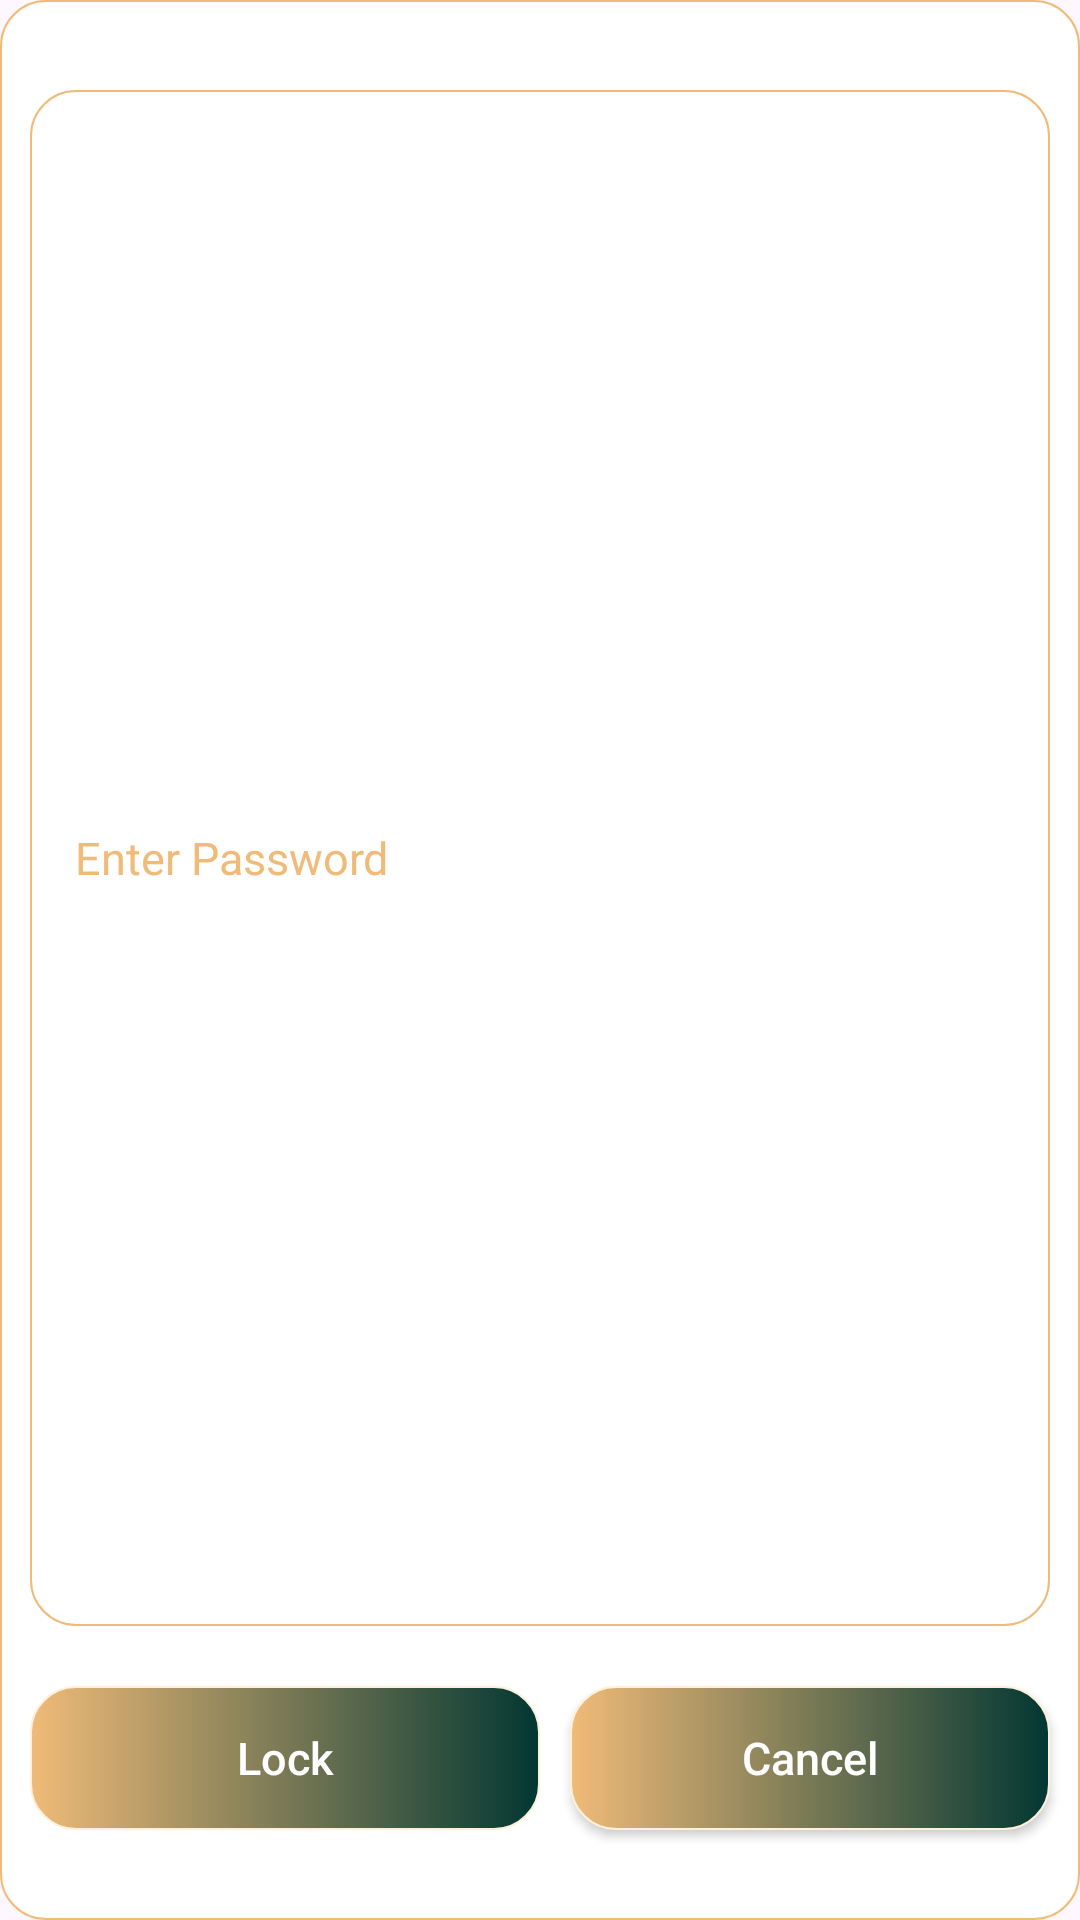

The Android layout XML behind this screen, and the referenced resources:
<!-- AndroidManifest.xml: application theme Theme.StickyNotes -->
<!-- res/layout/password_model.xml -->
<?xml version="1.0" encoding="utf-8"?>
<LinearLayout xmlns:android="http://schemas.android.com/apk/res/android"
    android:layout_width="320dp"
    android:orientation="vertical"
    android:layout_gravity="center|top"
    android:gravity="center"
    android:layout_margin="20dp"
    android:background="@drawable/edit_custom_shape"
    android:layout_height="wrap_content">
    <Space
        android:layout_width="match_parent"
        android:layout_height="20dp">
    </Space>
    <EditText
        android:id="@+id/password"
        android:layout_width="match_parent"
        android:layout_height="wrap_content"
        android:layout_margin="10dp"
        android:layout_weight="1"
        android:padding="15dp"
        android:textSize="15sp"
        android:background="@drawable/edit_custom_shape"
        android:hint="Enter Password"
        android:textColor="@color/appColor2"
        android:textColorHint="@color/appColor2"
        android:text="" />
    <TextView
        android:id="@+id/incorrectPass"
        android:layout_width="match_parent"
        android:layout_height="wrap_content"
        android:layout_marginStart="15dp"
        android:textSize="10sp"
        android:visibility="gone"
        android:textColor="@color/red"
        android:text="incorrect password">

    </TextView>

    <LinearLayout
        android:layout_width="match_parent"
        android:layout_height="wrap_content"
        android:orientation="horizontal">
        <androidx.appcompat.widget.AppCompatButton
            android:id="@+id/lockBtn"
            android:layout_width="match_parent"
            android:layout_height="wrap_content"
            android:layout_weight="1"
            android:textColor="@color/white"
            android:textSize="15sp"
            android:enabled="false"
            android:layout_marginTop="10dp"
            android:layout_marginStart="10dp"
            android:layout_marginBottom="10dp"
            android:textAllCaps="false"
            android:background="@drawable/button_shape"
            android:text="Lock" />
        <androidx.appcompat.widget.AppCompatButton
            android:id="@+id/cancelBtn"
            android:layout_width="match_parent"
            android:layout_height="wrap_content"
            android:layout_weight="1"
            android:textColor="@color/white"
            android:textSize="15sp"
            android:layout_margin="10dp"
            android:textAllCaps="false"
            android:background="@drawable/button_shape"
            android:text="Cancel" />
    </LinearLayout>
    <Space
        android:layout_width="match_parent"
        android:layout_height="20dp">
    </Space>
</LinearLayout>
<!-- resources referenced by this layout -->
<resources>
  <color name="appColor2">#F0BB78</color>
  <color name="red">#B80D0D</color>
  <color name="white">#FFFFFFFF</color>
  <!-- drawable button_shape (drawable) -->
  <?xml version="1.0" encoding="utf-8"?>
  <shape
      xmlns:android="http://schemas.android.com/apk/res/android"
      android:shape="rectangle">
  
      <stroke
          android:color="@color/helperColor"
          android:width="0.5dp"/>
      <corners
          android:radius="15dp"/>
      <gradient
          android:startColor="@color/appColor2"
          android:endColor="#023732"/>
  </shape>
  <!-- drawable edit_custom_shape (drawable) -->
  <?xml version="1.0" encoding="utf-8"?>
  <shape
      xmlns:android="http://schemas.android.com/apk/res/android"
      android:shape="rectangle">
  
      <stroke
          android:color="@color/appColor2"
          android:width="0.5dp"/>
      <corners
          android:radius="15dp"/>
      <gradient
          android:startColor="@color/white"
          android:endColor="@color/white"/>
  </shape>
  <style name="Theme.StickyNotes" parent="Base.Theme.StickyNotes" />
  <color name="helperColor">#FFF0DC</color>
  <style name="Base.Theme.StickyNotes" parent="Theme.Material3.DayNight.NoActionBar">
          
          
  
          <item name="colorControlActivated">@color/appColor1</item>
          
          <item name="android:statusBarColor">@color/appColor2</item>
          
          <item name="android:windowLightStatusBar">false</item> 
      </style>
  <color name="appColor1">#FFFFFFFF</color>
</resources>
